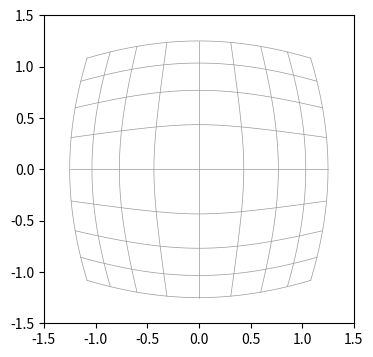

This figure's Python source:
# A non-affine Transform subclass (a fisheye) with its own inverted(), used for a line, a grid and contains_point.
import numpy as np
import matplotlib
matplotlib.use("agg")
import matplotlib.pyplot as plt
from matplotlib.transforms import Transform
from matplotlib.path import Path


class Fisheye(Transform):
    input_dims = output_dims = 2
    has_inverse = True

    def __init__(self, strength=0.5):
        super().__init__()
        self.strength = strength

    def transform_non_affine(self, values):
        v = np.asarray(values, dtype=float)
        r = np.hypot(v[:, 0], v[:, 1])
        f = 1 + self.strength * r
        return v / f[:, None]

    def inverted(self):
        return InverseFisheye(self.strength)


class InverseFisheye(Transform):
    input_dims = output_dims = 2
    has_inverse = True

    def __init__(self, strength):
        super().__init__()
        self.strength = strength

    def transform_non_affine(self, values):
        v = np.asarray(values, dtype=float)
        rho = np.hypot(v[:, 0], v[:, 1])
        with np.errstate(divide="ignore", invalid="ignore"):
            r = np.where(rho > 0, rho / (1 - self.strength * rho), 0.0)
            f = np.where(rho > 0, r / rho, 1.0)
        return v * f[:, None]

    def inverted(self):
        return Fisheye(self.strength)


fish = Fisheye(0.3)
pts = np.array([[0.0, 0.0], [1.0, 0.0], [1.0, 1.0], [-2.0, 0.5]])
out = fish.transform(pts)
print(np.round(out, 6).tolist())
print(np.allclose(fish.inverted().transform(out), pts), fish.is_affine, fish.has_inverse)
fig, ax = plt.subplots(figsize=(4, 4))
t = fish + ax.transData
for k in np.linspace(-2, 2, 9):
    ax.plot(np.full(50, k), np.linspace(-2, 2, 50), color="0.6", lw=0.5, transform=t)
    ax.plot(np.linspace(-2, 2, 50), np.full(50, k), color="0.6", lw=0.5, transform=t)
ax.set_xlim(-1.5, 1.5)
ax.set_ylim(-1.5, 1.5)
path = Path([(0, 0), (1.5, 0), (1.5, 1.5), (0, 1.5), (0, 0)], closed=True)
tp = fish.transform_path(path)
print(np.round(tp.vertices, 6).tolist(), tp.contains_point((0.5, 0.5)))
fig.savefig("fisheye.png")
print(type(t).__name__, t.is_affine, (fish + fish.inverted()).transform([[1.0, 1.0]]).round(9).tolist())
